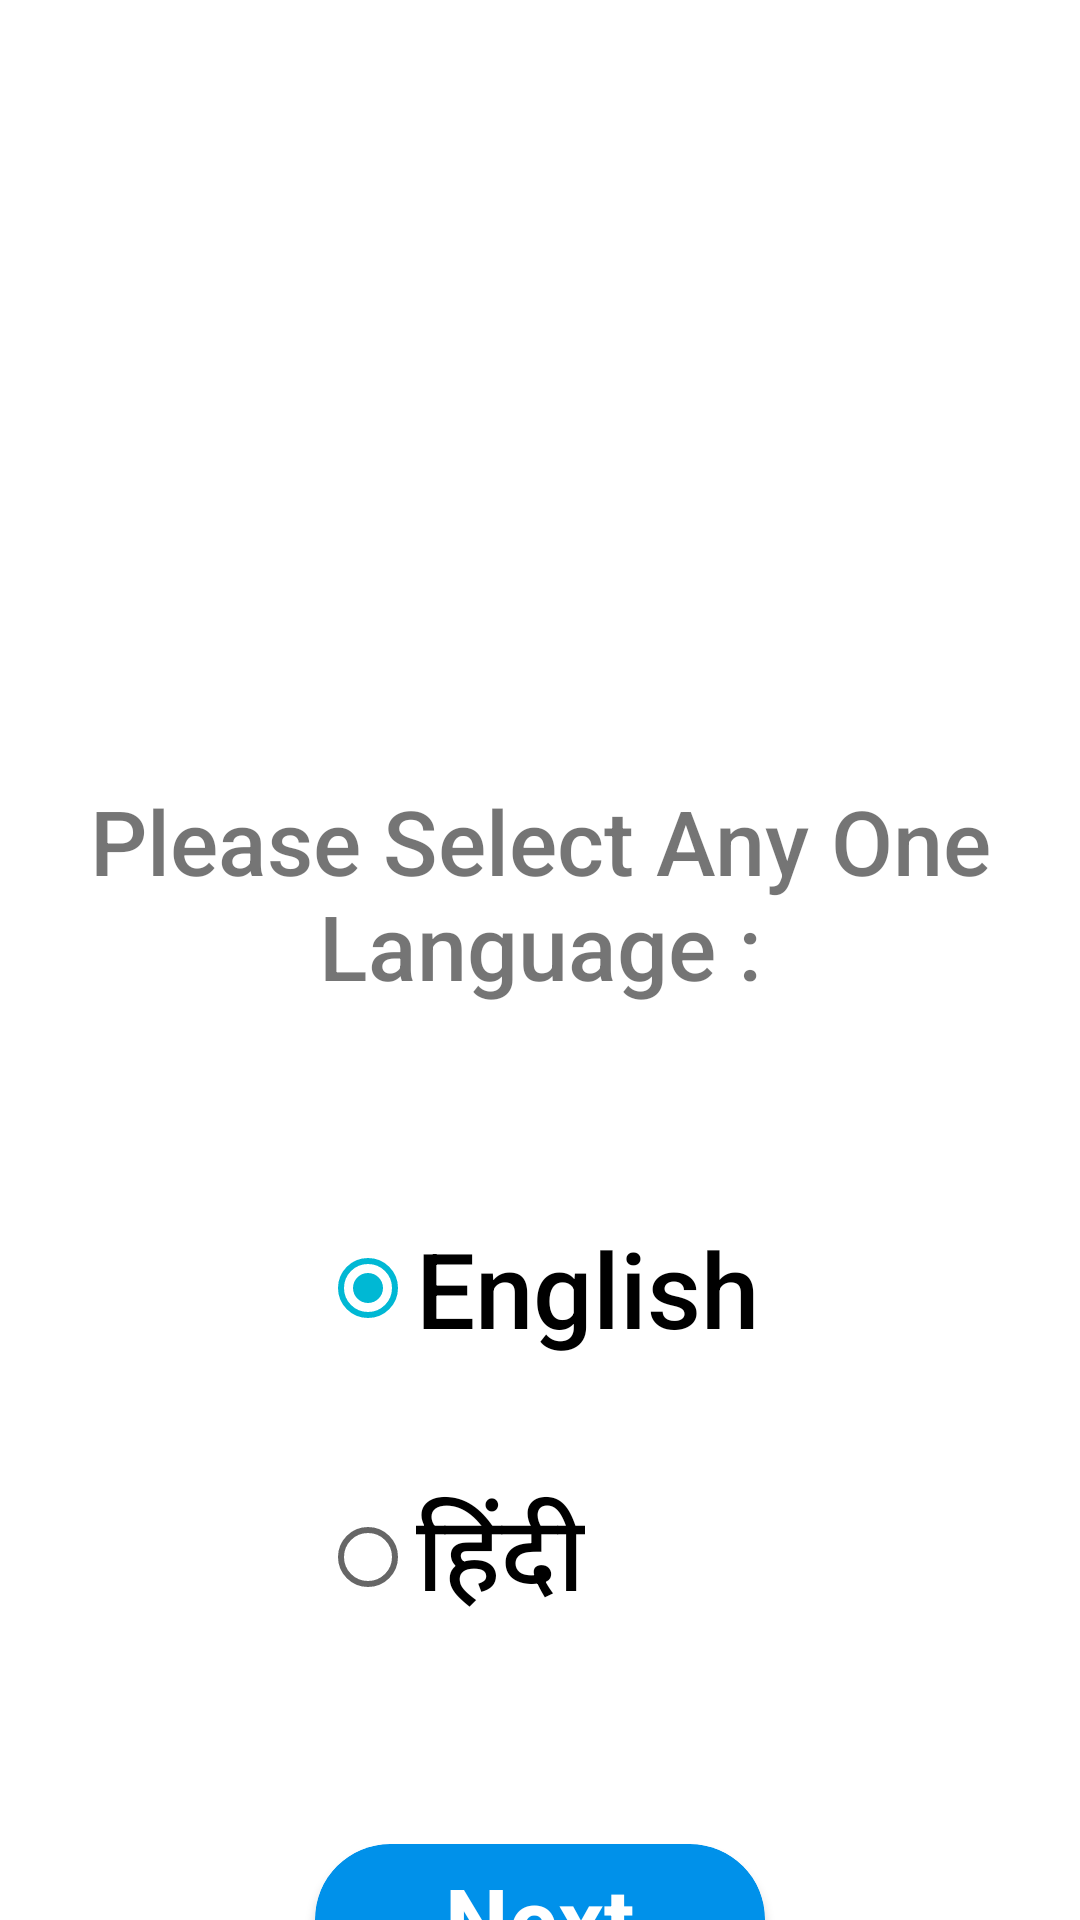

This screen was rendered from an Android layout file. Write that file and the resources it references.
<!-- AndroidManifest.xml: application theme Theme.WQIIfinal -->
<!-- res/layout/activity_languageselection.xml -->
<?xml version="1.0" encoding="utf-8"?>
<LinearLayout xmlns:android="http://schemas.android.com/apk/res/android"
    xmlns:app="http://schemas.android.com/apk/res-auto"
    xmlns:tools="http://schemas.android.com/tools"
    android:layout_width="match_parent"
    android:layout_height="match_parent"
    android:orientation="vertical"
    tools:context=".Languageselection">
    <Space
        android:layout_width="wrap_content"
        android:layout_height="40dp">

    </Space>
    <ImageView
        android:layout_width="200dp"
        android:layout_height="200dp"
        android:layout_gravity="center"
        android:background="@drawable/nmcgnew"/>
    <Space
        android:layout_width="wrap_content"
        android:layout_height="20dp"/>
    <TextView
        android:layout_width="match_parent"
        android:id="@+id/languagequestion"
        android:textSize="30dp"
        android:layout_gravity="center"
        android:textAlignment="center"
        android:fontFamily="sans-serif-medium"
        android:text="Please Select Any One Language :"
        android:layout_height="wrap_content">


    </TextView>
    <Space
        android:layout_height="70dp"
        android:layout_width="match_parent"
        >

    </Space>
    <LinearLayout
        android:layout_width="match_parent"
        android:gravity="center"
        android:layout_height="wrap_content"
        android:orientation="vertical">
        <RadioGroup
            android:layout_width="wrap_content"
            android:id="@+id/radioGrp"
            android:layout_height="wrap_content">
            <RadioButton
                android:layout_width="wrap_content"
                android:layout_height="wrap_content"
                android:text="English"
                android:textSize="35dp"
                 android:checked="true"
                android:fontFamily="sans-serif-medium"
                android:id="@+id/en"
                tools:ignore="MissingConstraints">

            </RadioButton>
            <Space
                android:layout_width="50dp"
                android:layout_height="40dp"
                >

            </Space>
            <RadioButton
                android:layout_width="wrap_content"
                android:layout_height="wrap_content"
                android:text="हिंदी"
                android:textSize="35dp"
                android:fontFamily="sans-serif-medium"
                android:id="@+id/hin"
                tools:ignore="MissingConstraints">

            </RadioButton>
        </RadioGroup>
    </LinearLayout>
    <Space
        android:layout_width="10dp"
        android:layout_height="70dp"
        >

    </Space>
    <androidx.cardview.widget.CardView
        android:layout_width="150dp"
        android:layout_gravity="center"
        android:backgroundTint="#0091EA"
        app:cardCornerRadius="25dp"
        android:id="@+id/next"
        android:clickable="true"
        android:layout_height="50dp">
        <TextView
            android:id="@+id/nexttext"
            android:layout_width="wrap_content"
            android:gravity="center"
            android:layout_gravity="center"
            android:textColor="@color/white"
            android:layout_height="wrap_content"
            android:textStyle="bold"
            android:textSize="30dp"
            android:text="Next">

        </TextView>
    </androidx.cardview.widget.CardView>
</LinearLayout>
<!-- resources referenced by this layout -->
<resources>
  <style name="Theme.WQIIfinal" parent="Theme.MaterialComponents.DayNight.DarkActionBar">
          
          <item name="colorPrimary">#00B8D4</item>
          <item name="colorPrimaryVariant">#0091EA</item>
          <item name="colorOnPrimary">@color/white</item>
          
          <item name="colorSecondary">#00B8D4</item>
          <item name="colorSecondaryVariant">#00B8D4</item>
          <item name="colorOnSecondary">#00B8D4</item>
          
          <item name="android:statusBarColor" tools:targetApi="l">?attr/colorPrimaryVariant</item>
          
      </style>
  <!-- not gathered from this repository: default colours our renderer supplied (Android Studio template values) -->
  <color name="white">#FFFFFFFF</color>
</resources>
